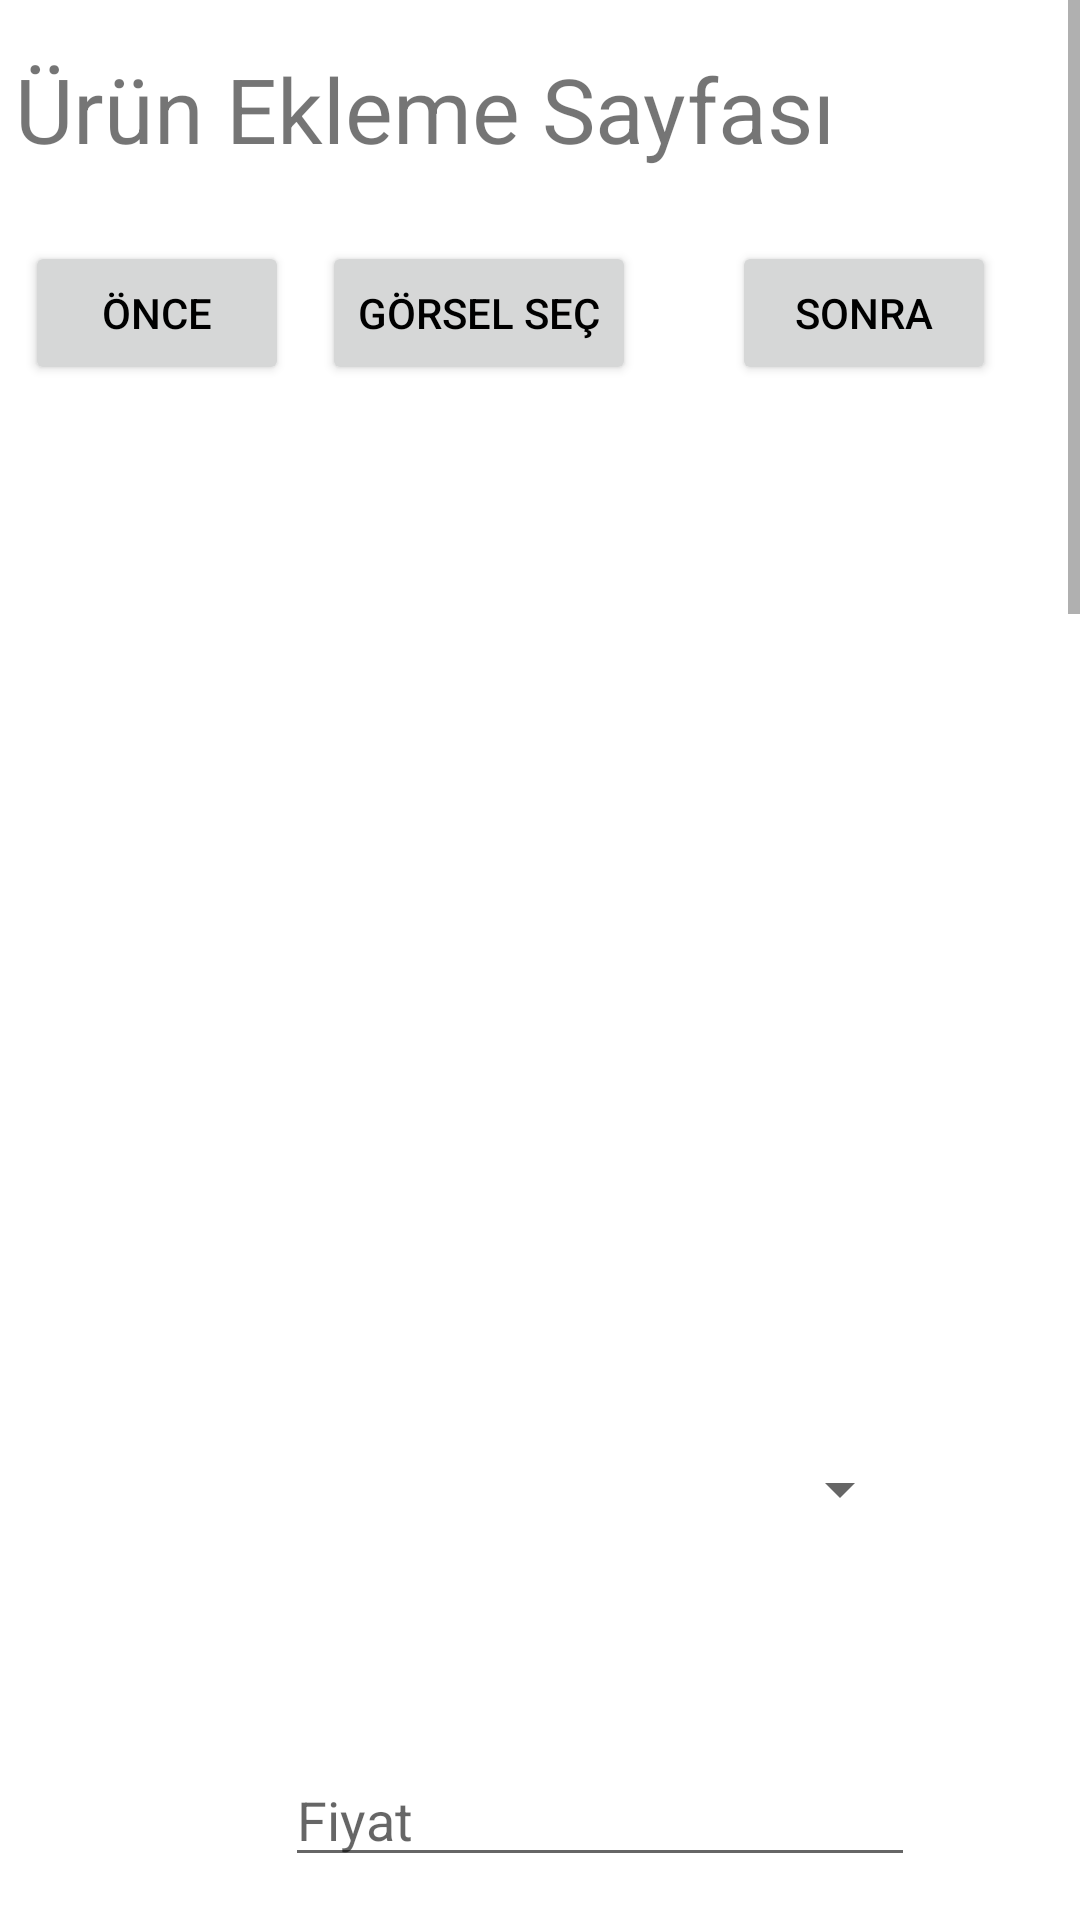

Write the Android layout XML for this screen, with the resource values it uses.
<!-- AndroidManifest.xml: application theme Theme.BitirmeProjesi -->
<!-- res/layout/fragment_urun_ekleme.xml -->
<?xml version="1.0" encoding="utf-8"?>
<ScrollView
    xmlns:android="http://schemas.android.com/apk/res/android"
    xmlns:app="http://schemas.android.com/apk/res-auto"
    xmlns:tools="http://schemas.android.com/tools"
    android:layout_width="match_parent"
    android:layout_height="match_parent">

<androidx.constraintlayout.widget.ConstraintLayout
    android:id="@+id/anaconst"
    android:layout_width="match_parent"
    android:layout_height="wrap_content"
    tools:context=".view.store.UrunEklemeFragment">


    <TextView
        android:id="@+id/textView4"
        android:layout_width="350dp"
        android:layout_height="0dp"
        android:layout_marginTop="16dp"
        android:text="Ürün Ekleme Sayfası"
        android:textSize="30sp"
        app:layout_constraintEnd_toEndOf="parent"
        app:layout_constraintHorizontal_bias="0.491"
        app:layout_constraintStart_toStartOf="parent"
        app:layout_constraintTop_toTopOf="parent" />

    <Spinner
        android:id="@+id/planets_spinner_urun"
        android:layout_width="0dp"
        android:layout_height="42dp"
        android:layout_marginStart="56dp"
        android:layout_marginTop="96dp"
        android:layout_marginEnd="56dp"
        app:layout_constraintEnd_toEndOf="parent"
        app:layout_constraintHorizontal_bias="0.0"
        app:layout_constraintStart_toStartOf="parent"
        app:layout_constraintTop_toBottomOf="@+id/imageSwitcher" />

    <ImageView
        android:id="@+id/imageSwitcher"
        android:layout_width="267dp"
        android:layout_height="207dp"
        android:layout_marginTop="116dp"
        app:layout_constraintEnd_toEndOf="parent"
        app:layout_constraintStart_toStartOf="parent"
        app:layout_constraintTop_toBottomOf="@+id/textView4" />

    <Button
        android:id="@+id/nexBtn"
        android:layout_width="wrap_content"
        android:layout_height="wrap_content"
        android:layout_marginTop="24dp"
        android:layout_marginEnd="28dp"
        android:text="Sonra"
        app:layout_constraintBottom_toTopOf="@+id/imageSwitcher"
        app:layout_constraintEnd_toEndOf="parent"
        app:layout_constraintTop_toBottomOf="@+id/textView4"
        app:layout_constraintVertical_bias="0.0" />

    <Button
        android:id="@+id/previousBtn"
        android:layout_width="wrap_content"
        android:layout_height="wrap_content"
        android:layout_marginTop="24dp"
        android:text="Önce"
        app:layout_constraintBottom_toTopOf="@+id/imageSwitcher"
        app:layout_constraintEnd_toStartOf="@+id/pickImagesBtn"
        app:layout_constraintHorizontal_bias="0.432"
        app:layout_constraintStart_toStartOf="parent"
        app:layout_constraintTop_toBottomOf="@+id/textView4"
        app:layout_constraintVertical_bias="0.0" />

    <EditText
        android:id="@+id/UrunFiyat"
        android:layout_width="wrap_content"
        android:layout_height="wrap_content"
        android:layout_marginStart="39dp"
        android:layout_marginTop="67dp"
        android:ems="10"
        android:hint="Fiyat"
        android:inputType="textPersonName"
        app:layout_constraintStart_toStartOf="@+id/planets_spinner_urun"
        app:layout_constraintTop_toBottomOf="@+id/planets_spinner_urun" />

    <EditText
        android:id="@+id/UrunMarka"
        android:layout_width="wrap_content"
        android:layout_height="wrap_content"
        android:layout_marginStart="6dp"
        android:layout_marginTop="65dp"
        android:ems="10"
        android:hint="Marka"
        android:inputType="textPersonName"
        app:layout_constraintStart_toStartOf="@+id/UrunFiyat"
        app:layout_constraintTop_toBottomOf="@+id/UrunFiyat" />

    <EditText
        android:id="@+id/UrunModel"
        android:layout_width="wrap_content"
        android:layout_height="wrap_content"
        android:layout_marginTop="108dp"
        android:ems="10"
        android:hint="Model"
        android:inputType="textPersonName"
        app:layout_constraintEnd_toEndOf="parent"
        app:layout_constraintStart_toStartOf="parent"
        app:layout_constraintTop_toBottomOf="@+id/UrunMarka" />

    <EditText
        android:id="@+id/UrunAdet"
        android:layout_width="wrap_content"
        android:layout_height="wrap_content"
        android:layout_marginTop="96dp"
        android:ems="10"
        android:hint="Adet"
        android:inputType="textPersonName"
        app:layout_constraintEnd_toEndOf="parent"
        app:layout_constraintStart_toStartOf="parent"
        app:layout_constraintTop_toBottomOf="@+id/UrunModel" />

    <EditText
        android:id="@+id/UrunBilgi"
        android:layout_width="wrap_content"
        android:layout_height="wrap_content"
        android:layout_marginTop="150dp"
        android:layout_marginBottom="146dp"
        android:ems="10"
        android:hint="Bilgi"
        android:inputType="textPersonName"
        app:layout_constraintBottom_toBottomOf="@+id/buttonUrunuEkle"
        app:layout_constraintEnd_toEndOf="parent"
        app:layout_constraintStart_toStartOf="parent"
        app:layout_constraintTop_toTopOf="@+id/UrunAdet" />

    <Button
        android:id="@+id/buttonUrunuEkle"
        android:layout_width="wrap_content"
        android:layout_height="wrap_content"
        android:layout_marginBottom="688dp"
        android:text="Ekle"
        app:layout_constraintBottom_toBottomOf="parent"
        app:layout_constraintEnd_toEndOf="parent"
        app:layout_constraintHorizontal_bias="0.498"
        app:layout_constraintStart_toStartOf="parent" />

    <Button
        android:id="@+id/pickImagesBtn"
        android:layout_width="wrap_content"
        android:layout_height="wrap_content"
        android:layout_marginTop="24dp"
        android:layout_marginEnd="32dp"
        android:text="Görsel Seç"
        app:layout_constraintBottom_toTopOf="@+id/imageSwitcher"
        app:layout_constraintEnd_toStartOf="@+id/nexBtn"
        app:layout_constraintTop_toBottomOf="@+id/textView4"
        app:layout_constraintVertical_bias="0.0" />


</androidx.constraintlayout.widget.ConstraintLayout>

</ScrollView>
<!-- resources referenced by this layout -->
<resources>
  <style name="Theme.BitirmeProjesi" parent="Theme.MaterialComponents.DayNight.DarkActionBar">
          
          <item name="colorPrimary">@color/black</item>
          <item name="colorPrimaryVariant">@color/purple_700</item>
          <item name="colorOnPrimary">@color/white</item>
          
          <item name="colorSecondary">@color/teal_200</item>
          <item name="colorSecondaryVariant">@color/teal_700</item>
          <item name="colorOnSecondary">@color/black</item>
          
          <item name="android:statusBarColor" tools:targetApi="l">?attr/colorPrimaryVariant</item>
          
  
          <item name="android:textColorPrimary">@color/black</item>
      </style>
  <color name="black">#FF000000</color>
  <color name="purple_700">#FF3700B3</color>
  <color name="white">#FFFFFFFF</color>
  <color name="teal_200">#FF03DAC5</color>
  <color name="teal_700">#FF018786</color>
</resources>
